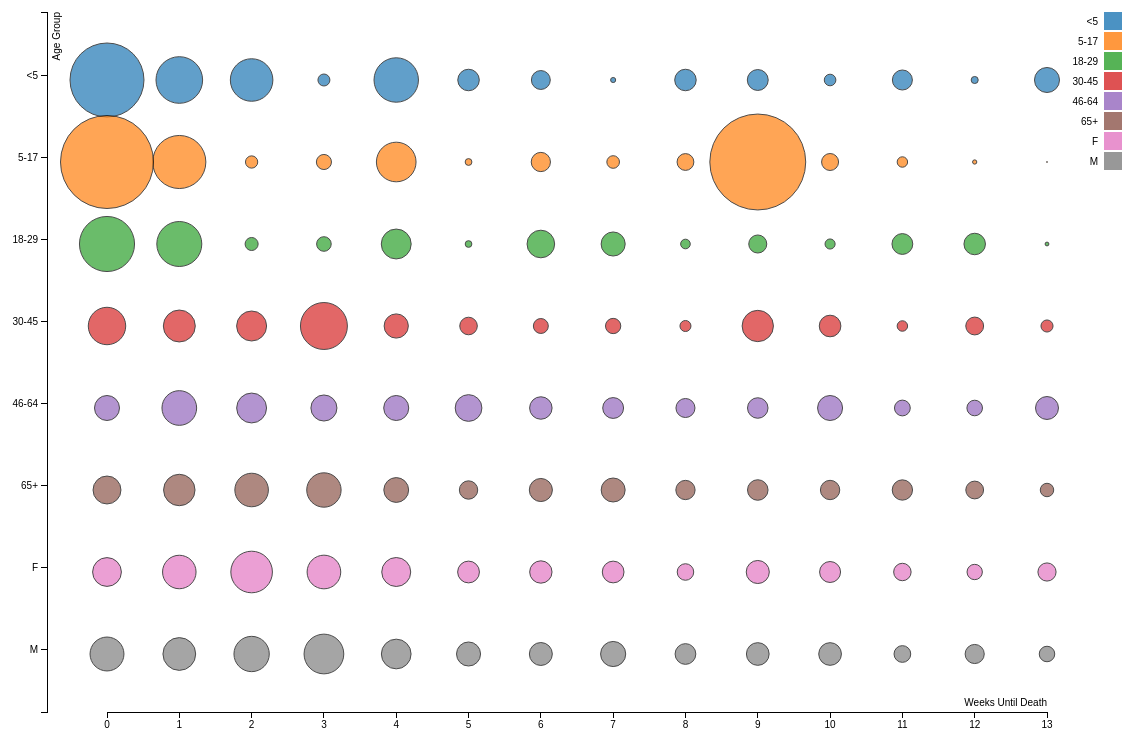
D3 v3 page, settled after 480 driven frames (8 s of simulated time); the page loaded 1 data file(s).



var margin = {top: 40, right: 80, bottom: 60, left: 120},
    width = 1140 - margin.left - margin.right,
    height = 800 - margin.top - margin.bottom;

var x = d3.scale.linear()
    .range([0, width]);

var y = d3.scale.ordinal()
    .rangeRoundBands([0, height], .5);

var color = d3.scale.category10();

var xAxis = d3.svg.axis()
    .scale(x)
    .orient("bottom");

var yAxis = d3.svg.axis()
    .scale(y)
    .orient("left");

var svg = d3.select("body").append("svg")
    .attr("width", width + margin.left + margin.right)
    .attr("height", height + margin.top + margin.bottom)
  .append("g")
    .attr("transform", "translate(" + margin.left + "," + margin.top + ")");

d3.csv("data.csv", function(error, data) {
  if (error) throw error;

  data.forEach(function(d) {
    d.cost = +d.cost;
    d.week = +d.week;
	d.age_bucket= d.age_bucket;
  });

  y.domain(data.map(function(d) { return d.age_bucket; }));
  x.domain(d3.extent(data, function(d) { return d.week; })).nice();
  //y.domain(d3.extent(data, function(d) { return d.age_bucket; })).nice();

  svg.append("g")
      .attr("class", "x axis")
      .attr("transform", "translate(0," + (height)+")")
      .call(xAxis)
    .append("text")
      .attr("class", "label")
      .attr("x", width)
      .attr("y", -6)
      .style("text-anchor", "end")
      .text("Weeks Until Death");

  svg.append("g")
      .attr("class", "y axis")
      .attr("transform", "translate(-60,0)")
      .call(yAxis)
    .append("text")
      .attr("class", "label")
      .attr("transform", "rotate(-90)")
      .attr("y", 6)
      .attr("dy", ".71em")
      .style("text-anchor", "end")
      .text("Age Group")

  svg.selectAll(".dot")
      .data(data)
    .enter().append("circle")
      .attr("class", "dot")
	  //.attr("z", function(d) { return -d.week; })
      .attr("r", function(d) { return d.cost/500; })
      .attr("cx", function(d) { return x(d.week); })
      .attr("cy", function(d) { return y(d.age_bucket)+25; })
	   .attr("opacity", .7)
      .style("fill", function(d) { return color(d.age_bucket); });

  var legend = svg.selectAll(".legend")
      .data(color.domain())
    .enter().append("g")
      .attr("class", "legend")
      .attr("transform", function(d, i) { return "translate(75," + i * 20 + ")"; });

  legend.append("rect")
      .attr("x", width - 18)
      .attr("width", 18)
      .attr("height", 18)
	  .style("opacity",.8)
      .style("fill", color);

  legend.append("text")
      .attr("x", width - 24)
      .attr("y", 9)
      .attr("dy", ".35em")
      .style("text-anchor", "end")
      .text(function(d) { return d; });

});



### data: data.csv
age_bucket, cost, week
<5, 1279, 7
<5, 1770, 12
<5, 2902, 10
<5, 2998, 3
<5, 4728, 6
<5, 5004, 11
<5, 5230, 9
<5, 5377, 8
<5, 5379, 5
<5, 6258, 13
<5, 10639, 2
<5, 11115, 4
<5, 11661, 1
<5, 18498, 0
5-17, 243.6, 13
5-17, 1066, 12
5-17, 1697, 5
5-17, 2611, 11
5-17, 3066, 2
5-17, 3160, 7
5-17, 3776, 3
5-17, 4201, 8
5-17, 4249, 10
5-17, 4817, 6
5-17, 9913, 4
5-17, 13276, 1
5-17, 23254, 0
5-17, 23977, 9
18-29, 956.2, 13
18-29, 1674, 5
18-29, 2407, 8
18-29, 2524, 10
18-29, 3263, 2
18-29, 3653, 3
18-29, 4513, 9
18-29, 5209, 11
18-29, 5377, 12
18-29, 6022, 7
18-29, 6906, 6
18-29, 7482, 4
18-29, 11251, 1
18-29, 13780, 0
30-45, 2625, 11
30-45, 2759, 8
30-45, 3022, 13
30-45, 3740, 6
30-45, 3827, 7
30-45, 4396, 5
30-45, 4462, 12
30-45, 5411, 10
30-45, 6056, 4
30-45, 7496, 2
30-45, 7833, 9
30-45, 7988, 1
30-45, 9360, 0
30-45, 11740, 3
46-64, 3898, 12
46-64, 3951, 11
46-64, 4761, 8
46-64, 5129, 9
... 52 more rows